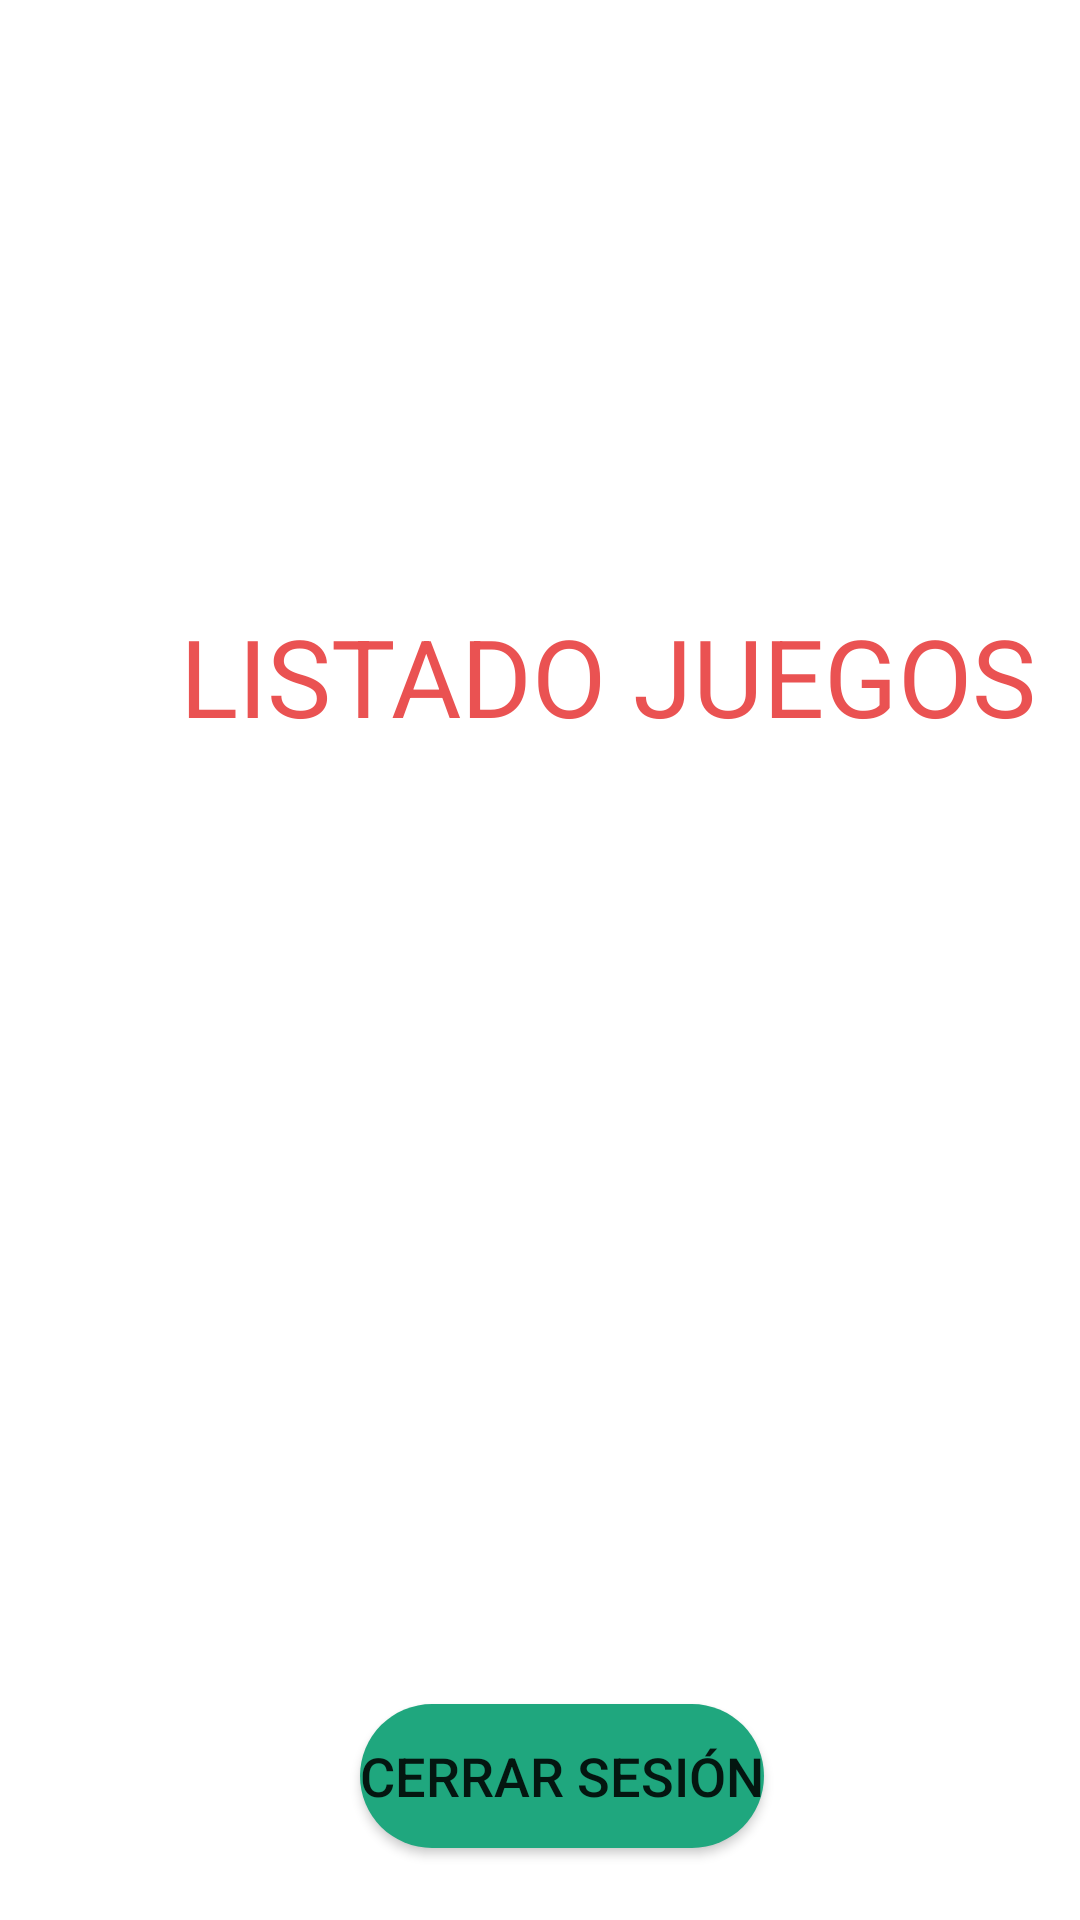

Here is an Android app screen rendered from its layout file. Give the layout XML and the strings, colors and styles it references.
<!-- AndroidManifest.xml: application theme Theme.TP5JR -->
<!-- res/layout/activity_listado_juegos.xml -->
<?xml version="1.0" encoding="utf-8"?>
<androidx.constraintlayout.widget.ConstraintLayout xmlns:android="http://schemas.android.com/apk/res/android"
    xmlns:app="http://schemas.android.com/apk/res-auto"
    xmlns:tools="http://schemas.android.com/tools"
    android:layout_width="match_parent"
    android:layout_height="match_parent"
    tools:context=".ListadoJuegosActivity">

    <androidx.constraintlayout.widget.ConstraintLayout
        android:id="@+id/constraintLayout"
        android:layout_width="match_parent"
        android:layout_height="match_parent"
        app:layout_constraintBottom_toBottomOf="parent"
        app:layout_constraintEnd_toEndOf="parent"
        app:layout_constraintStart_toStartOf="parent"
        app:layout_constraintTop_toTopOf="parent">

        <ImageView
            android:id="@+id/imageView"
            android:layout_width="125dp"
            android:layout_height="125dp"
            android:layout_marginTop="64dp"
            android:contentDescription="@string/logo_stym"
            android:src="@drawable/logo_stym"
            app:layout_constraintEnd_toEndOf="parent"
            app:layout_constraintStart_toStartOf="parent"
            app:layout_constraintTop_toTopOf="parent" />

        <TextView
            android:id="@+id/txtListadoJuegosActivityListadoJuegos"
            android:layout_width="wrap_content"
            android:layout_height="wrap_content"
            android:layout_marginStart="60dp"
            android:layout_marginTop="12dp"
            android:text="@string/listado_juegos"
            android:textColor="@color/rojo"
            android:textSize="36sp"
            app:layout_constraintStart_toStartOf="parent"
            app:layout_constraintTop_toBottomOf="@+id/imageView" />

        <Button
            android:id="@+id/btnListadoJuegosActivityCerrarSesion"
            android:layout_width="wrap_content"
            android:layout_height="wrap_content"
            android:layout_marginStart="120dp"
            android:layout_marginBottom="24dp"
            android:background="@drawable/bordes_redondos"
            android:text="@string/cerrar_sesion"
            android:textSize="18sp"
            app:layout_constraintBottom_toBottomOf="parent"
            app:layout_constraintStart_toStartOf="parent" />

    </androidx.constraintlayout.widget.ConstraintLayout>

    <androidx.constraintlayout.widget.ConstraintLayout
        android:layout_width="match_parent"
        android:layout_height="match_parent"
        android:layout_marginStart="17dp"
        android:layout_marginTop="260dp"
        android:layout_marginEnd="19dp"
        android:layout_marginBottom="96dp"
        app:layout_constraintBottom_toBottomOf="parent"
        app:layout_constraintEnd_toEndOf="parent"
        app:layout_constraintStart_toStartOf="parent"
        app:layout_constraintTop_toTopOf="parent">

        <ListView
            android:id="@+id/lstListadoJuegosActivity"
            android:layout_width="match_parent"
            android:layout_height="wrap_content"
            app:layout_constraintBottom_toBottomOf="parent"
            app:layout_constraintEnd_toEndOf="parent"
            app:layout_constraintHorizontal_bias="0.0"
            app:layout_constraintStart_toStartOf="parent"
            app:layout_constraintTop_toTopOf="parent"
            app:layout_constraintVertical_bias="0.0">

        </ListView>

    </androidx.constraintlayout.widget.ConstraintLayout>

</androidx.constraintlayout.widget.ConstraintLayout>
<!-- resources referenced by this layout -->
<resources>
  <color name="rojo">#EA5252</color>
  <!-- drawable bordes_redondos (drawable) -->
  <selector xmlns:android="http://schemas.android.com/apk/res/android" >
      <item >
          <shape android:shape="rectangle"  >
              <corners android:radius="30dp" />
              <solid android:color="#1FA77E" />
  
  
              
  
          </shape>
      </item>
  </selector>
  <string name="cerrar_sesion">CERRAR SESIÓN</string>
  <string name="listado_juegos">LISTADO JUEGOS</string>
  <string name="logo_stym">Logo Stym</string>
  <style name="Theme.TP5JR" parent="Theme.MaterialComponents.DayNight.DarkActionBar">
          
          <item name="colorPrimary">@color/verde</item>
          <item name="colorPrimaryVariant">@color/purple_700</item>
          <item name="colorOnPrimary">@color/white</item>
          
          <item name="colorSecondary">@color/verde</item>
          <item name="colorSecondaryVariant">@color/teal_700</item>
          <item name="colorOnSecondary">@color/black</item>
          
          <item name="android:statusBarColor" tools:targetApi="l">?attr/colorPrimaryVariant</item>
          
      </style>
  <color name="verde">#1FA77E</color>
  <color name="purple_700">#FF3700B3</color>
  <color name="white">#FFFFFFFF</color>
  <color name="teal_700">#FF018786</color>
  <color name="black">#FF000000</color>
</resources>
